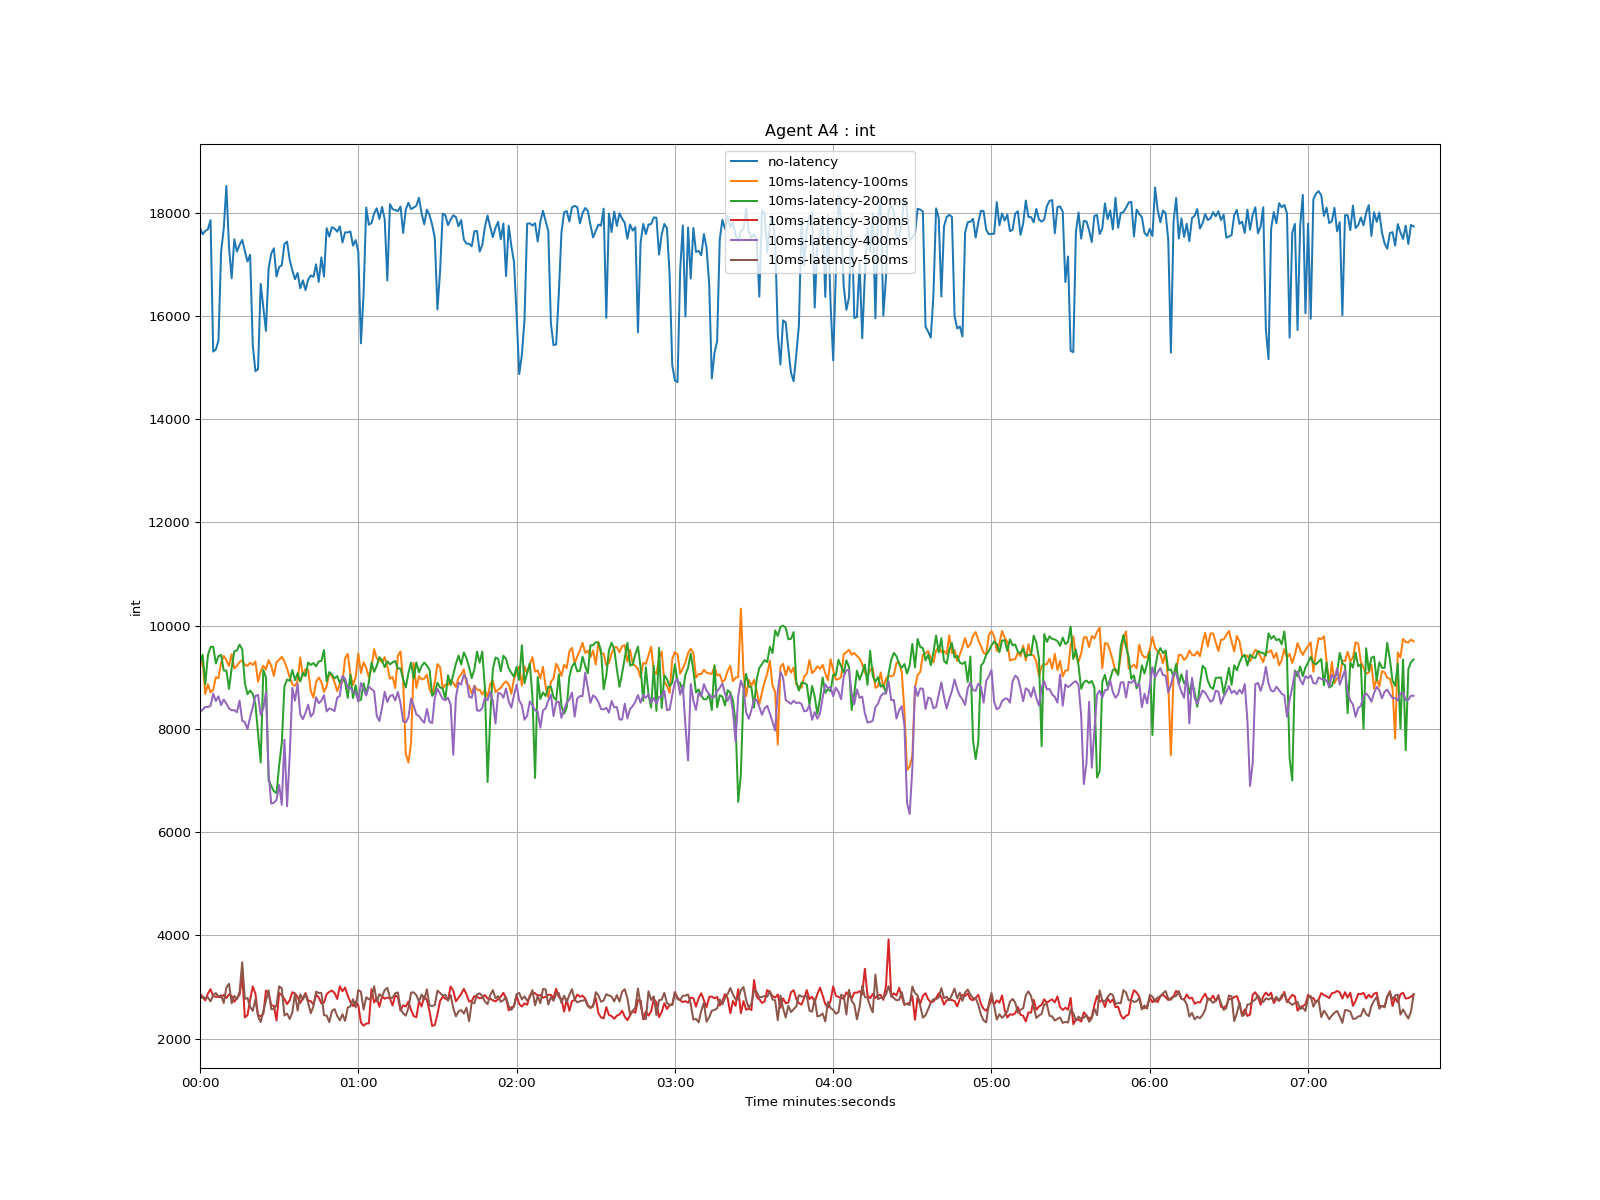

The file beside this chart, header and first rows:
time, no-latency, 10ms-latency-100ms, 10ms-latency-200ms, 10ms-latency-300ms, 10ms-latency-400ms, 10ms-latency-500ms
1970-01-01 00:00:00, 17710, 9202, 9271, 2868, 8322, 2770
1970-01-01 00:00:01, 17585, 9306, 9437, 2803, 8371, 2813
1970-01-01 00:00:02, 17649, 8675, 8863, 2738, 8427, 2777
1970-01-01 00:00:03, 17680, 8866, 9431, 2871, 8422, 2797
1970-01-01 00:00:04, 17857, 8708, 9586, 2957, 8447, 2720
1970-01-01 00:00:05, 15310, 8754, 9594, 2820, 8683, 2844
1970-01-01 00:00:06, 15352, 8999, 9268, 2809, 8540, 2882
1970-01-01 00:00:07, 15527, 8983, 9408, 2806, 8631, 2812
1970-01-01 00:00:08, 17246, 9283, 9433, 2798, 8461, 2840
1970-01-01 00:00:09, 17694, 9415, 9130, 2847, 8570, 2688
1970-01-01 00:00:10, 18519, 9328, 9129, 2785, 8488, 2987
1970-01-01 00:00:11, 17332, 9218, 8774, 2856, 8396, 3062
1970-01-01 00:00:12, 16731, 9448, 9176, 2822, 8361, 2683
1970-01-01 00:00:13, 17485, 9169, 9501, 2711, 8362, 2826
1970-01-01 00:00:14, 17250, 9221, 9521, 2786, 8322, 2763
1970-01-01 00:00:15, 17377, 9296, 9631, 2845, 8548, 2899
1970-01-01 00:00:16, 17475, 9326, 9544, 3214, 8159, 3477
1970-01-01 00:00:17, 17260, 9241, 8892, 2409, 8129, 2767
1970-01-01 00:00:18, 17056, 9221, 8670, 2452, 7996, 2785
1970-01-01 00:00:19, 17187, 9282, 8744, 2747, 8225, 2615
1970-01-01 00:00:20, 15437, 9238, 8674, 3010, 8418, 2537
1970-01-01 00:00:21, 14931, 9307, 8479, 2872, 8639, 2757
1970-01-01 00:00:22, 14971, 8914, 7921, 2450, 8659, 2434
1970-01-01 00:00:23, 16623, 9116, 7350, 2435, 8271, 2320
1970-01-01 00:00:24, 16161, 9224, 9145, 2476, 8397, 2531
1970-01-01 00:00:25, 15713, 9150, 8997, 2930, 8712, 2730
1970-01-01 00:00:26, 16917, 9332, 7010, 2883, 7149, 2935
1970-01-01 00:00:27, 17210, 9224, 6895, 2640, 6551, 2571
1970-01-01 00:00:28, 17312, 9026, 6791, 2634, 6568, 2570
1970-01-01 00:00:29, 16764, 9294, 6756, 2349, 6624, 2649
1970-01-01 00:00:30, 16949, 9339, 7294, 2881, 6916, 3012
1970-01-01 00:00:31, 16983, 9397, 7729, 2839, 6528, 2973
1970-01-01 00:00:32, 17397, 9302, 8823, 2766, 7792, 2445
1970-01-01 00:00:33, 17441, 9167, 8955, 2668, 6499, 2486
1970-01-01 00:00:34, 17087, 9000, 8931, 2739, 7481, 2379
1970-01-01 00:00:35, 16885, 8862, 9141, 2898, 8794, 2506
1970-01-01 00:00:36, 16713, 8831, 8945, 2874, 8547, 2871
1970-01-01 00:00:37, 16834, 8924, 9080, 2802, 8875, 2540
1970-01-01 00:00:38, 16538, 9385, 8917, 2692, 8278, 2857
1970-01-01 00:00:39, 16692, 9030, 9087, 2783, 8189, 2755
1970-01-01 00:00:40, 16501, 9158, 9021, 2881, 8310, 2860
1970-01-01 00:00:41, 16707, 9141, 9287, 2735, 8470, 2686
1970-01-01 00:00:42, 16785, 8733, 9238, 2723, 8237, 2490
1970-01-01 00:00:43, 16759, 8607, 9277, 2658, 8305, 2628
1970-01-01 00:00:44, 17001, 8909, 9212, 2848, 8613, 2908
1970-01-01 00:00:45, 16663, 8996, 9307, 2799, 8497, 2884
1970-01-01 00:00:46, 17136, 8910, 9317, 2680, 8545, 2885
1970-01-01 00:00:47, 16764, 8717, 9528, 2697, 8654, 2450
1970-01-01 00:00:48, 17702, 8823, 8919, 2862, 8339, 2445
1970-01-01 00:00:49, 17539, 9078, 9101, 2903, 8397, 2318
1970-01-01 00:00:50, 17721, 9025, 9055, 2929, 8375, 2533
1970-01-01 00:00:51, 17694, 8903, 8976, 2884, 8345, 2571
1970-01-01 00:00:52, 17634, 8729, 9023, 2768, 8605, 2438
1970-01-01 00:00:53, 17737, 8874, 8889, 3013, 8637, 2354
1970-01-01 00:00:54, 17425, 8906, 9001, 2916, 9025, 2470
1970-01-01 00:00:55, 17621, 9372, 8902, 2989, 8974, 2343
1970-01-01 00:00:56, 17620, 9452, 8600, 2827, 8792, 2601
1970-01-01 00:00:57, 17638, 9057, 9049, 2708, 8800, 2625
1970-01-01 00:00:58, 17363, 8849, 8597, 2629, 8720, 2763
1970-01-01 00:00:59, 17471, 9001, 8845, 2713, 8710, 2603
... 401 more rows
